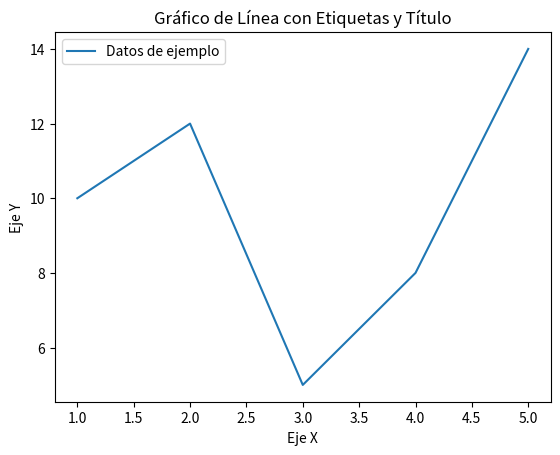

Generate this figure with matplotlib:
import matplotlib.pyplot as plt

# Definimos dos listas de valores numéricos: una para el eje X y otra para el eje Y, es lo mismo 
#que hemos venido haciendo con los codes anteriores.
# Estos valores serán usados para trazar puntos en nuestro gráfico de línea.
x = [1, 2, 3, 4, 5]  
y = [10, 12, 5, 8, 14]  
# Utilizamos la función plot de matplotlib para generar un gráfico de línea simple.
# Asignamos una etiqueta para estos datos que aparecerá en la leyenda del gráfico.
plt.plot(x, y, label='Datos de ejemplo')

# Personalización del gráfico:
# Establecemos las etiquetas de los ejes X y Y para proporcionar más contexto sobre los datos.
plt.xlabel('Eje X')  
plt.ylabel('Eje Y') 

# Añadimos un título descriptivo al gráfico que proporciona una visión general de lo que representa.
plt.title('Gráfico de Línea con Etiquetas y Título')

# Activamos la leyenda del gráfico, lo que es útil para identificar cada serie de datos mostrada.
plt.legend()

# Finalmente, con plt.show() mostramos el gráfico en una ventana emergente para su inspección.
plt.show()
